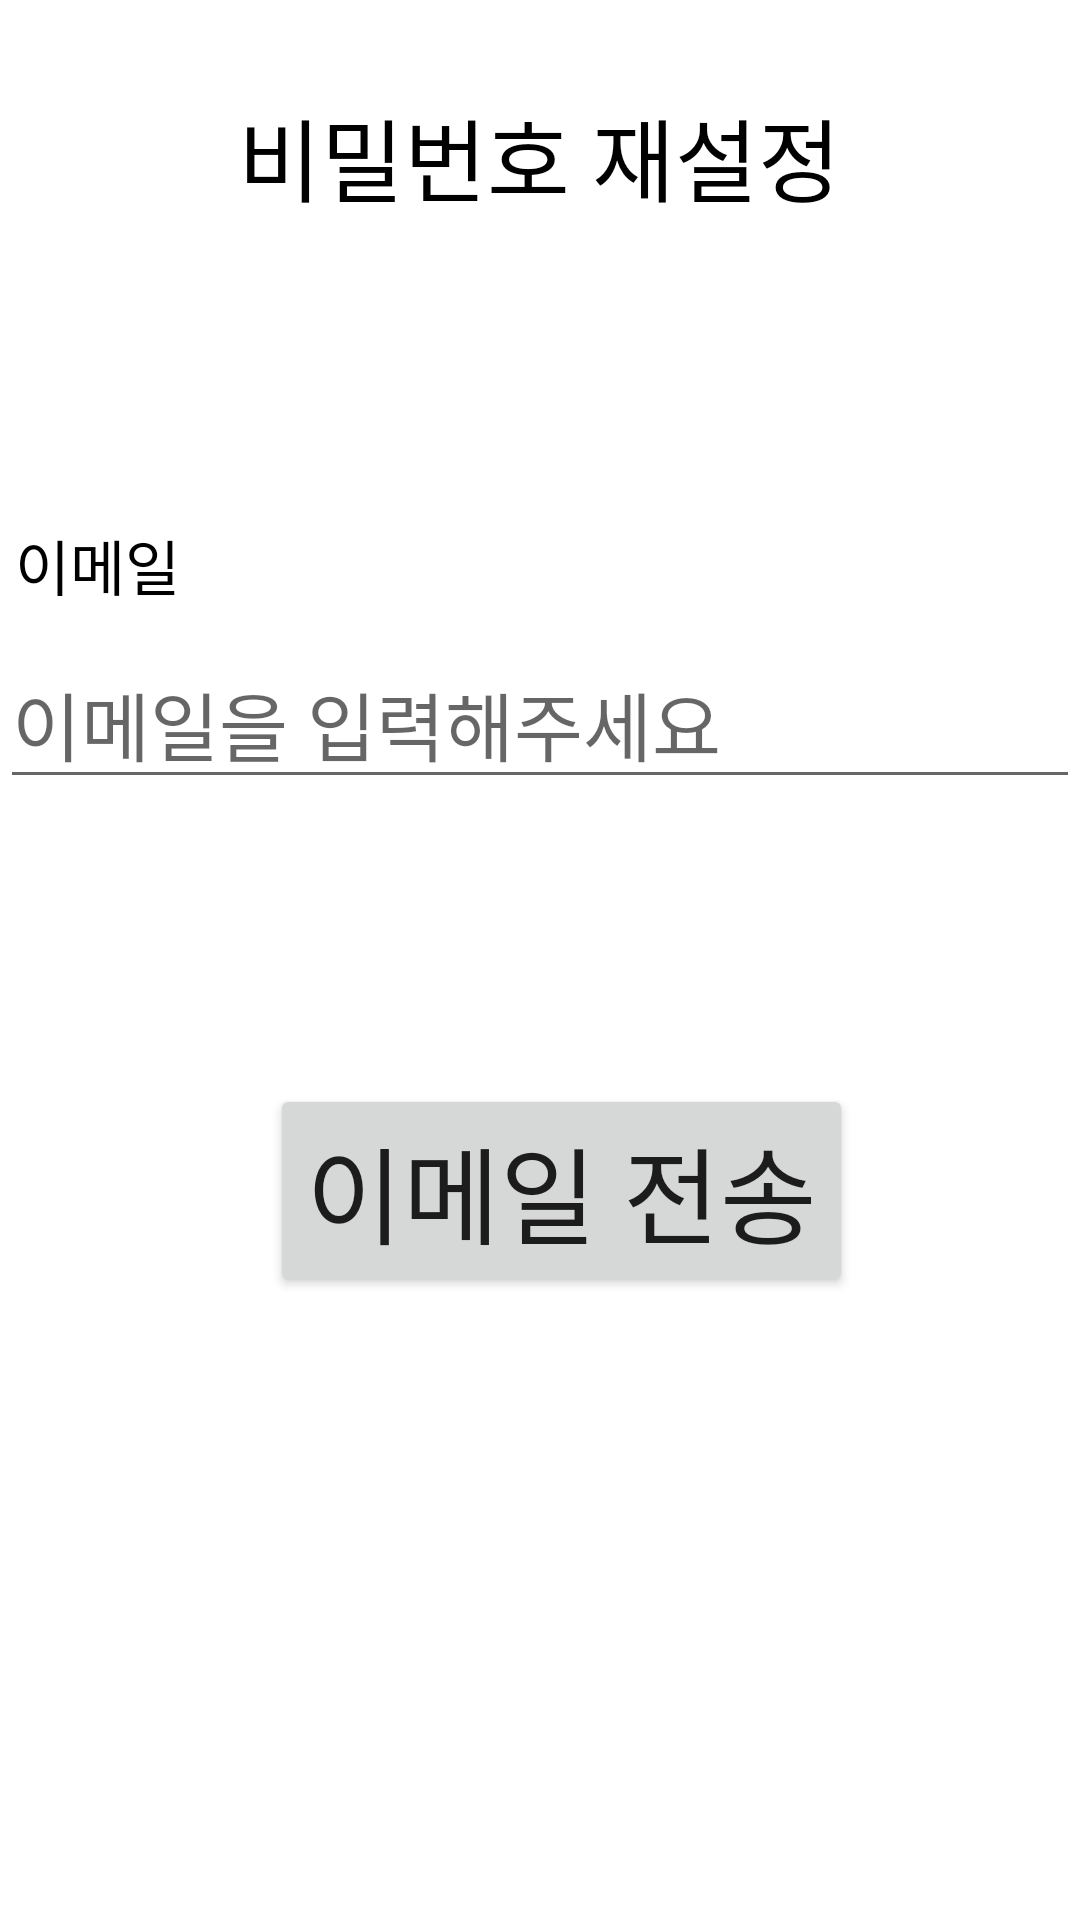

Reconstruct the res/layout file that produces this screen, plus the resources it refers to.
<!-- AndroidManifest.xml: application theme Theme.NewrepBook -->
<!-- res/layout/reset_pw.xml -->
<?xml version="1.0" encoding="utf-8"?>
<RelativeLayout
    xmlns:android="http://schemas.android.com/apk/res/android"
    android:orientation="vertical"
    android:layout_width="match_parent"
    android:layout_height="match_parent">

    <LinearLayout
        android:orientation="vertical"
        android:layout_width="match_parent"
        android:layout_height="wrap_content">
    <TextView
        android:layout_width="wrap_content"
        android:layout_height="wrap_content"
        android:layout_gravity="center"
        android:layout_marginLeft="0dp"
        android:layout_marginTop="30dp"
        android:text="비밀번호 재설정"
        android:textColor="@color/black"
        android:textSize="30dp" />

    <TextView
        android:layout_width="wrap_content"
        android:layout_height="wrap_content"
        android:layout_marginLeft="5dp"
        android:layout_marginTop="100dp"
        android:text="이메일"
        android:textColor="@color/black"
        android:textSize="20dp" />

    <EditText
        android:id="@+id/passReset_edit"
        android:layout_width="match_parent"
        android:layout_height="wrap_content"
        android:layout_marginTop="10dp"
        android:hint="이메일을 입력해주세요"
        android:textSize="25dp" />

    <Button
        android:id="@+id/passReset_btn"
        android:layout_width="wrap_content"
        android:layout_height="wrap_content"
        android:layout_marginLeft="90dp"
        android:layout_marginTop="95dp"
        android:text="이메일 전송"
        android:textSize="35dp" />

    </LinearLayout>

    <include
        layout="@layout/loading"
        android:layout_width="match_parent"
        android:layout_height="match_parent"
        android:visibility="gone"/>

</RelativeLayout>
<!-- res/layout/loading.xml (included above) -->
<?xml version="1.0" encoding="utf-8"?>
<RelativeLayout xmlns:android="http://schemas.android.com/apk/res/android"
    android:id="@+id/loading"
    android:layout_width="match_parent"
    android:layout_height="match_parent"
    android:layout_centerInParent="false"
    android:background="#8995DC">

    <ProgressBar
        android:id="@+id/progressBar2"
        style="?android:attr/progressBarStyleHorizontal"
        android:layout_width="200dp"
        android:layout_height="20dp"
        android:layout_centerInParent="true" />
</RelativeLayout>
<!-- resources referenced by this layout -->
<resources>
  <style name="Theme.NewrepBook" parent="Theme.MaterialComponents.DayNight.DarkActionBar">
          
          <item name="colorPrimary">@color/purple_500</item>
          <item name="colorPrimaryVariant">@color/purple_700</item>
          <item name="colorOnPrimary">@color/white</item>
          
          <item name="colorSecondary">@color/teal_200</item>
          <item name="colorSecondaryVariant">@color/teal_700</item>
          <item name="colorOnSecondary">@color/black</item>
          
          <item name="android:statusBarColor" tools:targetApi="l">?attr/colorPrimaryVariant</item>
          
      </style>
  <!-- not gathered from this repository: default colours our renderer supplied (Android Studio template values) -->
  <color name="purple_500">#FF6200EE</color>
  <color name="purple_700">#FF3700B3</color>
  <color name="teal_200">#FF03DAC5</color>
  <color name="teal_700">#FF018786</color>
  <color name="black">#FF000000</color>
  <color name="white">#FFFFFFFF</color>
</resources>
